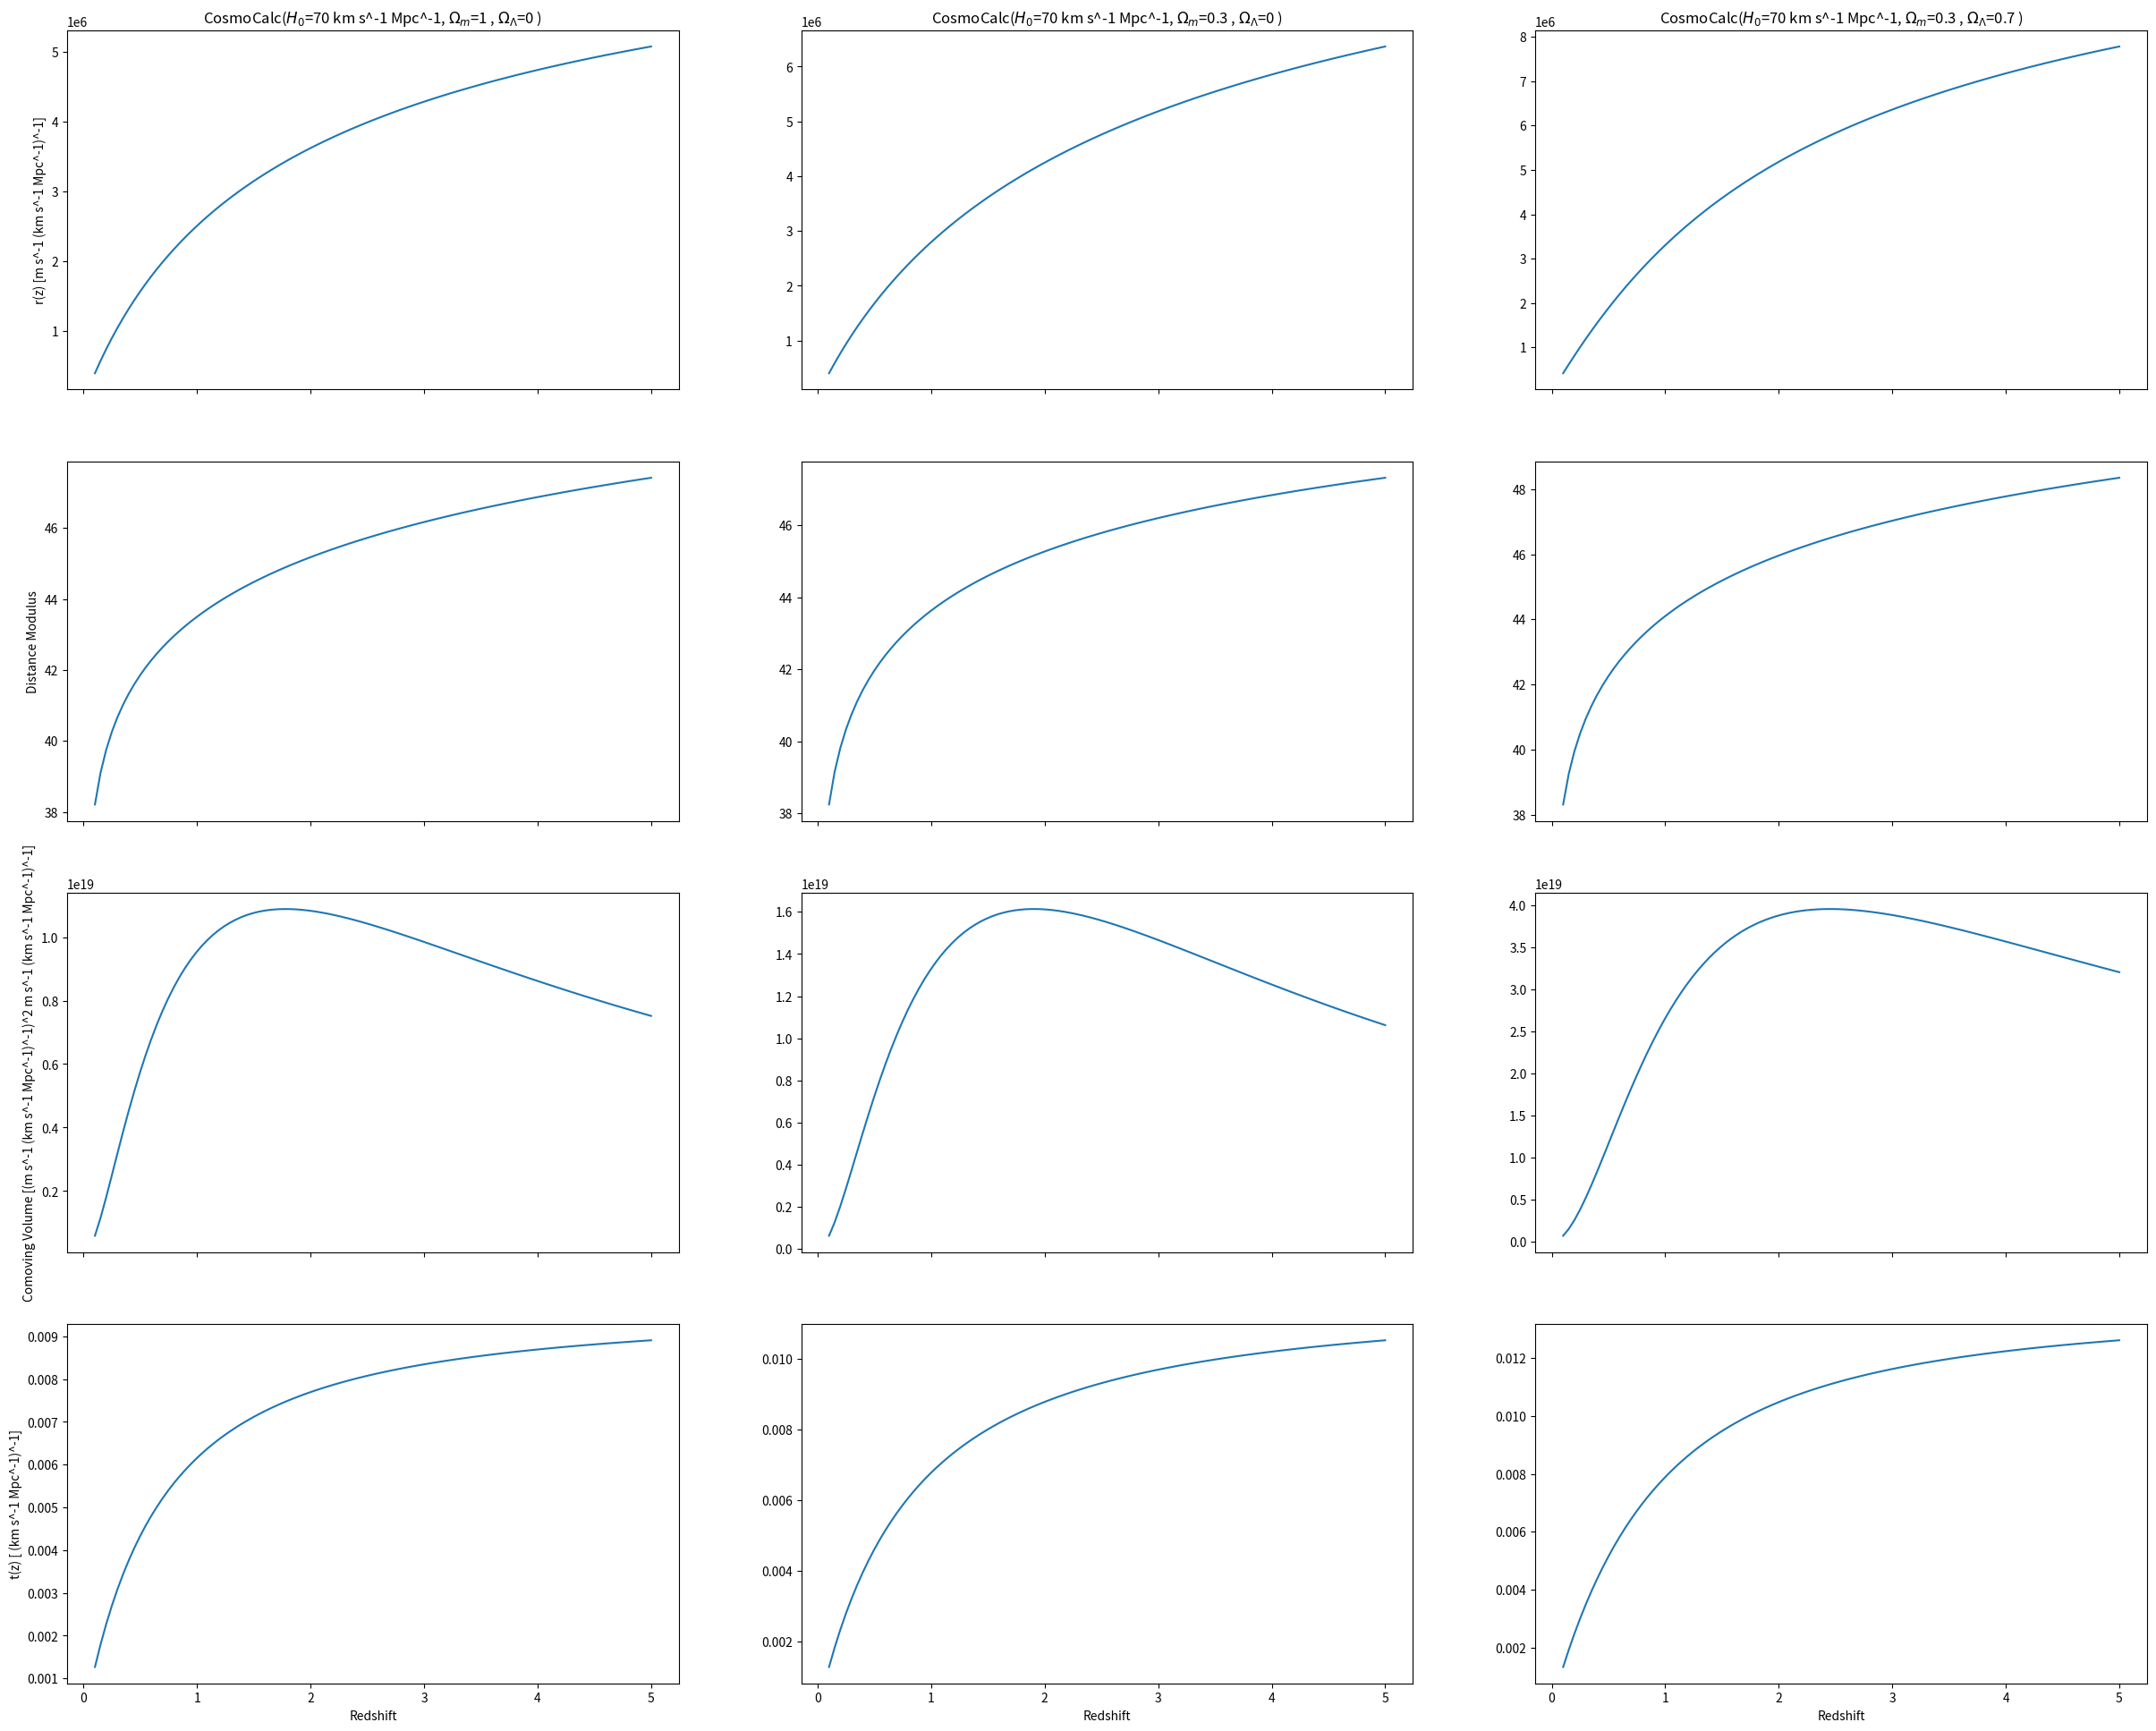

Reproduce this figure in Python.
from dataclasses import dataclass
import numpy as np
from scipy.integrate import quad 
import matplotlib.pyplot as plt
import seaborn as sns

@dataclass
class Unit:
    '''
    A string representation of Units

    Also checks if stuff is in the correct unit
    '''

    # the string representation of the unit
    # There must be spaces between individual units
    # for example 'm s^-2' is valid but 'ms^-2' is not
    value: str  

    def __repr__(self):
        return self.value

    def __add__(self, other):
        return Unit(self.unit + other.unit)

    def __len__(self):
        return len(self.value)

class Value:
    '''
    A number with a unit. 
    
    Handles combining units so we can check things later!
    This is much less pretty than astropy units but should be
    good enough to help us convert later on!
    '''
    def __init__(self, value: float | int, unit: Unit=None):
        
        if unit is None:
            unit = Unit('') # assume it has no units
        
        if isinstance(unit, str):
            unit = Unit(unit)
        
        self.value = value
        self.unit = unit
    
    def __add__(self, other):
        if other.unit != self.unit:
            raise ValueError('Can not add values with different units!')
        
        return Value(self.value + other.value, self.unit)
    
    def __mul__(self, other):
        if len(other.unit) == 0:
            outunit = self.unit
        else:
            outunit = self.unit.value+' '+other.unit.value
        return Value(self.value * other.value, outunit)
    
    def __neg__(self):
        return Value(-self.value, self.unit)
    
    def __pow__(self, p:int):
        if len(self.unit) == 0:
            outunit = ''
        else:
            outunit = '('+self.unit.value+f')^{p}'
        return Value(self.value**p, outunit)
    
    def __sub__(self, other):
        return self + -other
    
    def __truediv__(self, other):
        if len(other.unit) == 0:
            outunit = self.unit.value
        else:
            outunit = self.unit.value + ' (' + other.unit.value + ')^-1'
        return Value(self.value / other.value, outunit)
    
    def __repr__(self):
        return f'{self.value} {self.unit}'
    
    def __array__(self):
        # make it so numpy functions work
        return np.array(self.value)   
    
    def __getitem__(self, idx):
        return Value(self.value[idx], self.unit)

    def __cmp__(self, other):
        if isinstance(other, float) or isinstance(other, int):
            return self.value - other
        else:
            return self.value - other.value

class Constants:
    c:Value = Value(3e8, 'm s^-1')

class CosmoCalc:
    
    def __init__(self, H0:Value, omega_m:Value, omega_lambda:Value):
        # This defines the "cosmology" we are working in
        
        if not isinstance(H0, Value):
            H0 = Value(H0, 'km s^-1 Mpc^-1') # assume units...
        
        if not isinstance(omega_m, Value):
            omega_m = Value(omega_m)
            
        if not isinstance(omega_lambda, Value):
            omega_lambda = Value(omega_lambda)
        
        self.H0 = H0
        self.omega_m = omega_m
        self.omega_lambda = omega_lambda
        
        # compute some other important values from the inputs
        self.omega_k = Value(1) - self.omega_m - self.omega_lambda 

        # we can determine k based on the sign of omega_k
        # since c^2, H0^2, and Rc^2 are always positive
        if self.omega_k.value > 0:
            self.k = Value(-1)
        elif self.omega_k.value < 0:
            self.k = Value(1)
        else: # equal to 0
            self.k = Value(0)
        
        try:
            self.R_c = (-self.k * Constants.c**2 / (self.H0**2 * self.omega_k))**(1/2)
        except ZeroDivisionError:
            self.R_c = Value(np.inf)
        
        # check some values
        print(f'H0 = {H0}')
        print(f'k = {self.k}')
        print(f'omega_k = {self.omega_k}')
        print(f'R_c = {self.R_c}')
        
    def __repr__(self):
        return f'CosmoCalc($H_0$={self.H0}, $\Omega_m$={self.omega_m}, $\Omega_\Lambda$={self.omega_lambda})'
        
    def H(self, z):
        '''
        Hubble constant as a function of z
        '''
        val1 = self.omega_m.value*(1+z)**3 # this is unitless so it's safe to take the value
        val2 = self.omega_k.value*(1+z)**2 # this is unitless so it's safe to take the value
        val3 = self.omega_lambda.value # unitless
        out = self.H0 * Value((val1 + val2 + val3)**(1/2))
        return out

    def _integrand_comoving_distance(self, z):
        '''
        Private method to be integrated over
        '''
        i = Constants.c / self.H(z)
        print(i)
        return i
    
    def comoving_distance(self, z, **kwargs):
        '''
        compute the comoving distance
        '''
        
        if not isinstance(z, np.ndarray):
            if isinstance(z, list):
                z = np.array(z)
            else:
                z = np.array([z])
        
        results = []
        for zz in z:
            zarr = np.linspace(0, zz, **kwargs)
            I = self._integrand_comoving_distance(zarr)
            #import pdb; pdb.set_trace()
            res = np.trapz(I.value, zarr)
            results.append(res)
        
        return Value(np.array(results), I.unit)

    def D(self, z):
        '''
        Compute the D factor for other distance measures
        '''
        r = self.comoving_distance(z)

        if np.isfinite(self.R_c):
            D = self.R_c * Value(np.sin(r/self.R_c), (r/self.R_c).unit)
        else:
            D = r # for flat universe

        return D
    
    def luminosity_distance(self, z):
        '''
        compute the luminosity distance
        '''
        return self.angular_diameter_distance(z) * Value((1+z)**2)
        
    def angular_diameter_distance(self, z):
        '''
        Compute the angular diameter distance
        '''
        D = self.D(z)
        return D/Value(1+z)
        
    def comoving_volume(self, z):
        '''
        Find the comoving volume
        '''
        D = self.D(z)
        return D**2 * Constants.c / self.H(z)
    
    def distance_modulus(self, z):
        '''
        Compute the distance modulus
        '''
        dL = self.luminosity_distance(z)
        
        # need to convert to pc
        # I don't feel like writing a unit converter so I'm gonna hardcode this
        # NOTE: THIS COULD CAUSE PROBLEMS LATER, BE CAUTIOUS
        # Assuming dL is in the following nightmare unit
        #  m s^-1 (km s^-1 Mpc^-1)^-1
        dL_pc = (dL.value*1e-3)*1e6
        
        return 5*np.log10(dL_pc/10)
    
    def look_back_time(self, z):
        '''
        Calculate the look-back time
        '''
        integrand = lambda z: Value(1) / (self.H(z) * Value(1+z))
        
        results = []
        for zz in z:
            zarr = np.linspace(0, zz)
            I = integrand(zarr)
            res = np.trapz(I.value, zarr)
            results.append(res)
        
        return Value(np.array(results), I.unit)
    
    def luminosity(self, z, flux):
        '''
        Calculate the luminosity for this cosmology from the redshift and measured flux
        '''
        d = self.luminosity_distance(z)
        return Value(4*np.pi)*d**2*flux / Value(1+z)

    def proper_distance(self, z, dz=None):
        '''
        Computes the proper distance between two objects.
        Default is between us and the other object but can change this.

        Args:
            z [float]: redshift
            dz [float]: redshift difference, default is set to z for proper 
                        distance from earth to a source
        '''
        if dz is None:
            dz = z # it's just the redshift from us
        
        r = self.comoving_distance(dz) # comoving distance between the two objects
        a0 = 1 # acceleration factor on earth, by common practice
        a = Value(a0/(1+z)) # the expansion factor at z with respect to earth

        # now we can compute the proper distance
        d = a*r
        return a
        

# construct calculators with our cosmologies
oms = [1, 0.3, 0.3]
ols = [0, 0, 0.7]
calculators = [CosmoCalc(70, om, ol) for om, ol in zip(oms, ols)]

# create an array of redshifts to use
# the calculator should be vectorized so using numpy we can just 
# pass this in to all the relevant methods to get numpy arrays out
z = np.linspace(0.1, 5, 100)

fig, ax = plt.subplots(4, 3, figsize=(30, 24), sharey=False, sharex=True)

for ii, cc in enumerate(calculators):
    ax[0,ii].set_title(cc)
    ax[-1,ii].set_xlabel('Redshift') # set the x label once for each column
    
    # first r(z)
    r = cc.comoving_distance(z)
    ax[0,ii].plot(z, r, '-')
    
    # then distance modulus
    D = cc.distance_modulus(z)
    ax[1,ii].plot(z, D)
    
    # then comoving volume
    V = cc.comoving_volume(z)
    ax[2,ii].plot(z, V)
    
    # then t(z)
    f = cc.look_back_time(z)
    ax[3, ii].plot(z, f)

# label the plots
ax[0,0].set_ylabel(f'r(z) [{r.unit}]')
ax[1,0].set_ylabel(f'Distance Modulus')
ax[2,0].set_ylabel(f'Comoving Volume [{V.unit}]')
ax[3,0].set_ylabel(f't(z) [{f.unit}]')

def mag_to_flux(mag, ref):
    p = -mag/Value(2.5)
    exp = Value(10**(p.value))
    return ref * exp

# first, close by, object
z1 = 0
D1 = Value(7, 'Mpc')
m1 = Value(10) # apparent magnitude


# second, farther object
z2 = 1.75

# some other given information
Fv_R_ref = Value(3080, 'Jy')
Fv_K_ref = Value(640, 'Jy')

# compute the flux in each band from the given magnitude
F1_R = mag_to_flux(m1, Fv_R_ref)
F1_K = mag_to_flux(m1, Fv_K_ref)
Frat = F1_R.value/F1_K.value

# do the calculation
for cc in calculators:
    L_close = cc.luminosity(z1, F1_R)
    print(L_close)

n = Value(0.01, 'Mpc^-3')
omega = Value(1, 'deg^2')

zarr = np.linspace(1.7, 1.8, 1000)

for cc in calculators:
    V_dz_dOmega = cc.comoving_volume(zarr)
    V_dz = V_dz_dOmega * omega # omega is constant
    
    # integrate over the redshifts
    V = Value(np.trapz(V_dz.value, zarr), V_dz.unit)

    # now we need to multiple the number density by V to get a number
    N = n*V

    print(N)

z = 1.75
dz = 0.003
for cc in calculators:
    d = cc.proper_distance(1.75, dz=0.003)
    print(d)

    print(cc.H(z))

